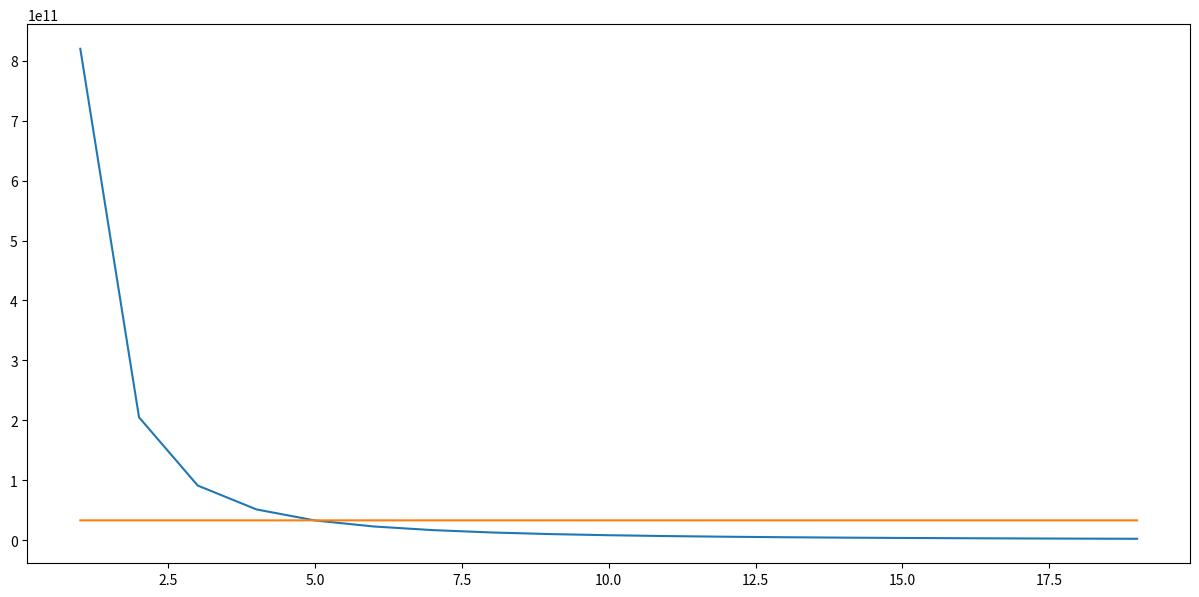

This chart was generated by the following Python code:
import matplotlib.pyplot as plt

def flop_perf_bound(m, n, k):
    return n * m/(n * m * 2 * k * k /1.64e12)

def mem_perf_bound(m, n, k, datatype_size):
    return n * m/(((n * m) * datatype_size/3.3e10) + (k*k*datatype_size/1e11))

def plot_as_function_of_k(m, n, datatype_size):
    x = []
    y_flop = []
    y_mem = []
    for k in range(1,20):
        x.append(k)
        y_flop.append(flop_perf_bound(m,n,k))
        y_mem.append(mem_perf_bound(m,n,k,datatype_size))

    plt.figure(figsize=(15,7))
    plt.plot(x, y_flop)
    plt.plot(x, y_mem)
    plt.show()

if __name__ == '__main__':
    plot_as_function_of_k(1024, 768, 1)